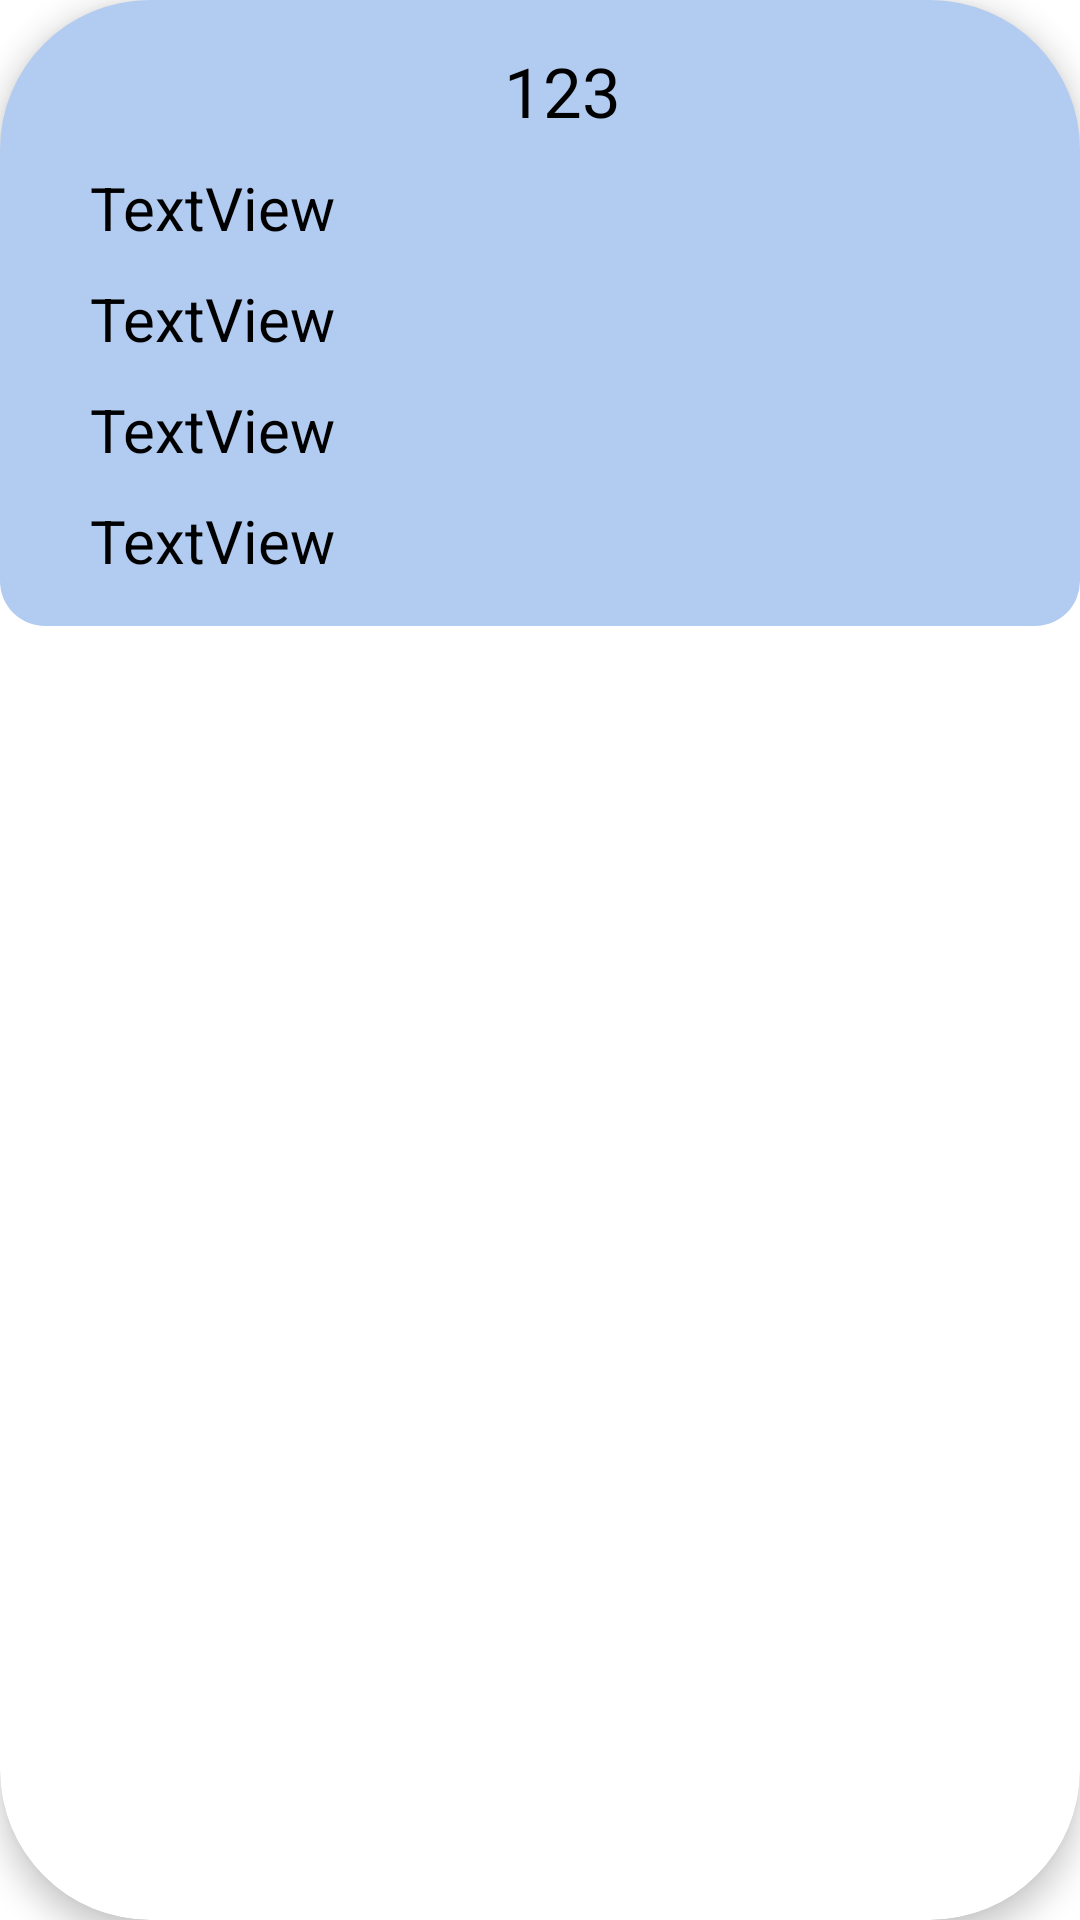

This screen was rendered from an Android layout file. Write that file and the resources it references.
<!-- AndroidManifest.xml: application theme Theme.PopulationCensus -->
<!-- res/layout/recyclerview_item.xml -->
<?xml version="1.0" encoding="utf-8"?>
<androidx.cardview.widget.CardView  xmlns:android="http://schemas.android.com/apk/res/android"
    xmlns:app="http://schemas.android.com/apk/res-auto"
    android:layout_width="match_parent"
    android:layout_height="wrap_content"
    android:layout_margin="10dp"
    app:cardCornerRadius="50dp"
    app:cardElevation="6dp">

    <LinearLayout
        android:layout_width="match_parent"
        android:layout_height="wrap_content"
        android:padding="10dp"
        android:background="@drawable/rec"
        android:orientation="vertical">

    <TextView
        android:id="@+id/city"
        android:layout_width="match_parent"
        android:layout_height="wrap_content"
        android:layout_marginStart="15dp"
        android:gravity="center"
        android:padding="5dp"
        android:text="123"
        android:textAppearance="@style/rec"
        android:textSize="23sp"
        app:layout_constraintBottom_toBottomOf="parent"
        app:layout_constraintEnd_toEndOf="parent"
        app:layout_constraintStart_toStartOf="parent"
        app:layout_constraintTop_toTopOf="parent" />

        <TextView
            android:id="@+id/fio"
            android:layout_width="wrap_content"
            android:layout_height="wrap_content"
            android:padding="5dp"
            android:textColor="@color/black"
            android:textSize="20sp"
            android:layout_marginStart="15dp"
            android:text="TextView" />

        <TextView
        android:id="@+id/sex"
        android:layout_width="wrap_content"
        android:layout_height="wrap_content"
        android:layout_marginStart="15dp"
        android:padding="5dp"
        android:textColor="@color/black"
        android:text="TextView"
        android:textSize="20sp" />

    <TextView
        android:id="@+id/age"
        android:layout_width="wrap_content"
        android:layout_height="wrap_content"
        android:padding="5dp"
        android:textColor="@color/black"
        android:textSize="20sp"
        android:layout_marginStart="15dp"
        android:text="TextView" />

    <TextView
        android:id="@+id/familyStat"
        android:layout_width="wrap_content"
        android:layout_height="wrap_content"
        android:padding="5dp"
        android:textSize="20sp"
        android:textColor="@color/black"
        android:layout_marginStart="15dp"
        android:text="TextView" />

    </LinearLayout>

</androidx.cardview.widget.CardView>
<!-- resources referenced by this layout -->
<resources>
  <color name="black">#FF000000</color>
  <!-- drawable rec (drawable-v24) -->
  <?xml version="1.0" encoding="utf-8"?>
  <selector
      xmlns:android="http://schemas.android.com/apk/res/android">
      <item>
          <shape>
              <solid android:color="#806798E1"/>
              <corners android:radius="15dip" />
          </shape>
      </item>
  </selector>
  <style name="rec">
          <item name="android:textSize">24sp</item>
          <item name="android:textColor">@color/black</item>
          <item name="android:fontFamily">@font/roboto_bold</item>
      </style>
  <style name="Theme.PopulationCensus" parent="Theme.MaterialComponents.DayNight.DarkActionBar">
          
          <item name="colorPrimary">@color/purple_500</item>
          <item name="colorPrimaryVariant">@color/purple_700</item>
          <item name="colorOnPrimary">@color/white</item>
          
          <item name="colorSecondary">@color/teal_200</item>
          <item name="colorSecondaryVariant">@color/teal_700</item>
          <item name="colorOnSecondary">@color/black</item>
          
          <item name="android:statusBarColor" tools:targetApi="l">?attr/colorPrimaryVariant</item>
          
      </style>
  <color name="purple_500">#FF6200EE</color>
  <color name="purple_700">#FF3700B3</color>
  <color name="white">#FFFFFFFF</color>
  <color name="teal_200">#FF03DAC5</color>
  <color name="teal_700">#FF018786</color>
</resources>
